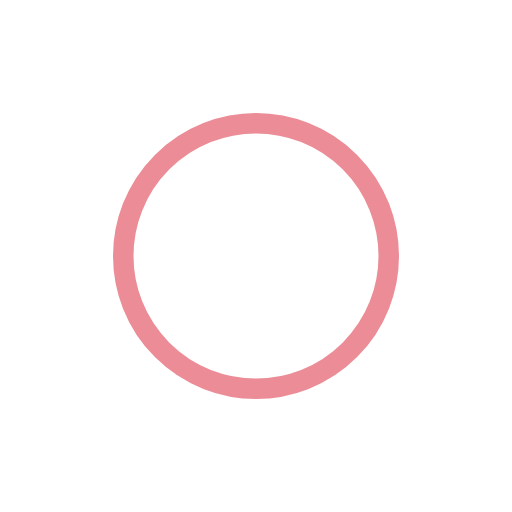
t = 0.00 s
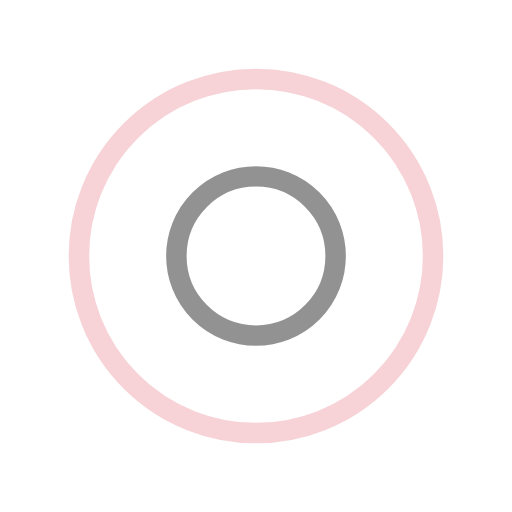
t = 0.25 s
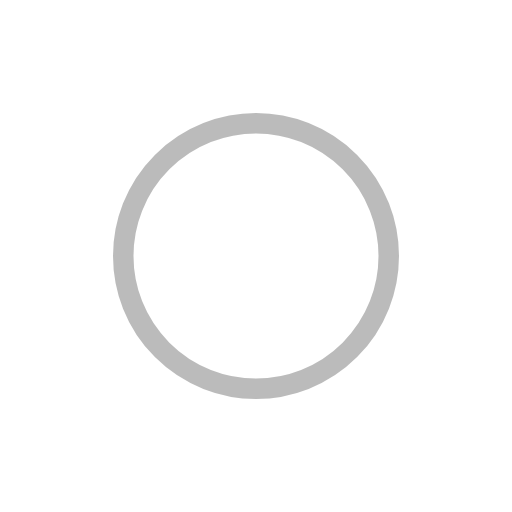
t = 0.50 s
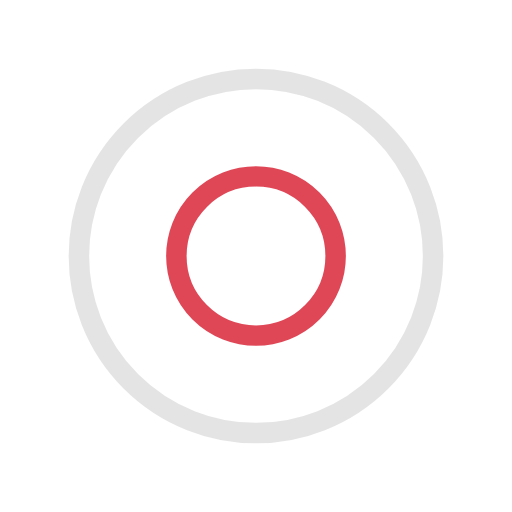
t = 0.75 s

The animated SVG that drew these frames (rendered in a browser with its animation timeline set to each time). Animation: 4 SMIL elements (animate=4); one cycle of 1.00 s, repeats indefinitely.

<svg width="60px" height="60px" xmlns="http://www.w3.org/2000/svg" viewBox="0 0 100 100" preserveAspectRatio="xMidYMid" class="lds-ripple" style="animation-play-state: paused; animation-delay: -1s; background: none;">
    <circle cx="50" cy="50" r="18.506" fill="none" ng-attr-stroke="{{config.c1}}" ng-attr-stroke-width="{{config.width}}" stroke="#d7192d" stroke-width="4" style="animation-play-state: paused; animation-delay: -1s;">
      <animate attributeName="r" calcMode="spline" values="0;40" keyTimes="0;1" dur="1" keySplines="0 0.2 0.8 1" begin="-0.5s" repeatCount="indefinite" style="animation-play-state: paused; animation-delay: -1s;"></animate>
      <animate attributeName="opacity" calcMode="spline" values="1;0" keyTimes="0;1" dur="1" keySplines="0.2 0 0.8 1" begin="-0.5s" repeatCount="indefinite" style="animation-play-state: paused; animation-delay: -1s;"></animate>
    </circle>
    <circle cx="50" cy="50" r="36.528" fill="none" ng-attr-stroke="{{config.c2}}" ng-attr-stroke-width="{{config.width}}" stroke="#777777" stroke-width="4" style="animation-play-state: paused; animation-delay: -1s;">
      <animate attributeName="r" calcMode="spline" values="0;40" keyTimes="0;1" dur="1" keySplines="0 0.2 0.8 1" begin="0s" repeatCount="indefinite" style="animation-play-state: paused; animation-delay: -1s;"></animate>
      <animate attributeName="opacity" calcMode="spline" values="1;0" keyTimes="0;1" dur="1" keySplines="0.2 0 0.8 1" begin="0s" repeatCount="indefinite" style="animation-play-state: paused; animation-delay: -1s;"></animate>
    </circle>
  </svg>